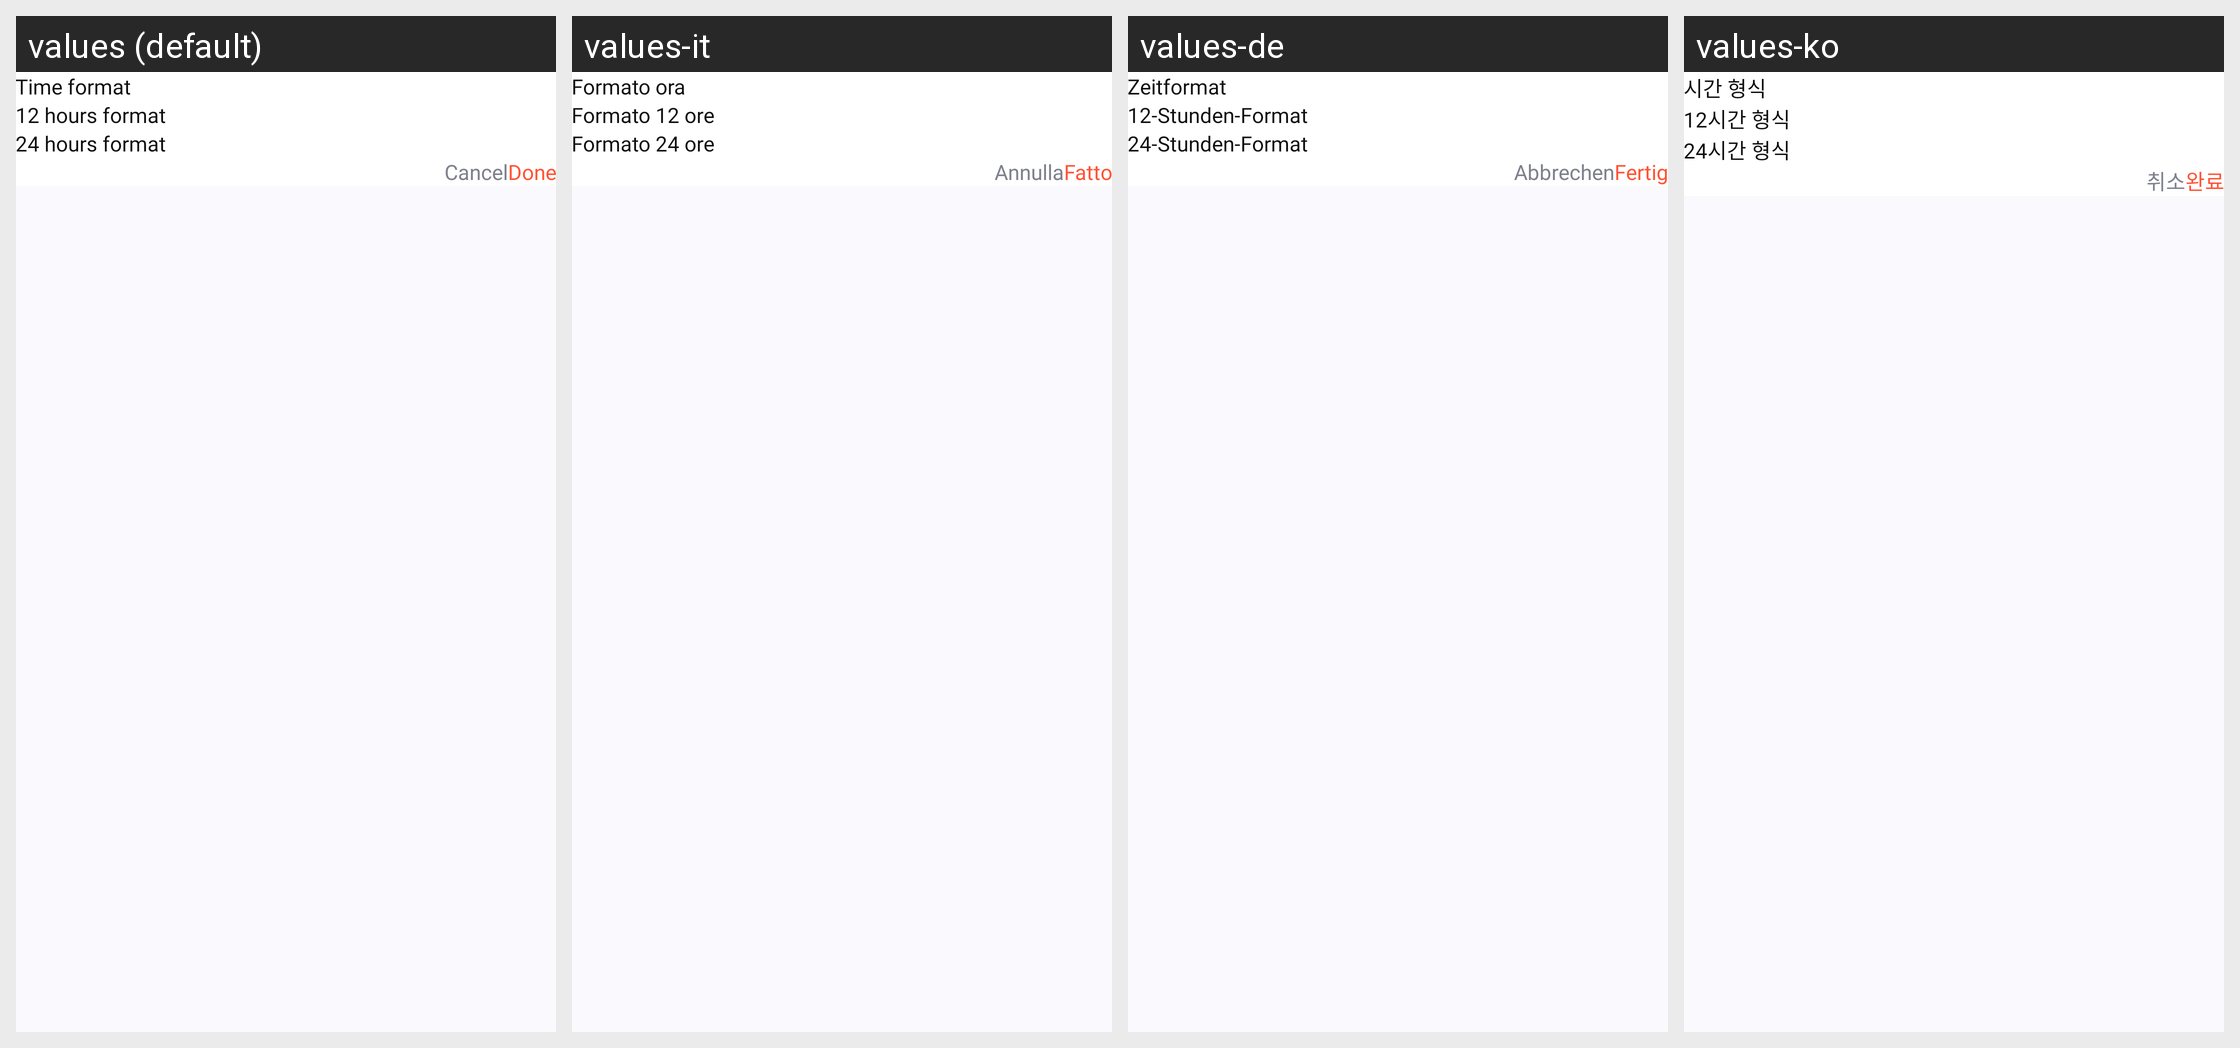

This grid shows one Android layout under several languages. Give, for every string resource on the screen, its name, the default text and each shown locale's text.
Android screen res/layout/dialog_time_format.xml rendered under 4 locales, left to right: values (default), values-it, values-de, values-ko. Device: Nexus 5 (rendered at 1080×1920; each locale shown at half size, 540×960, under a caption strip naming it); theme Theme.CalendarApp.
Other locales in the repository, not shown: values-es, values-fr, values-hi, values-pt, values-ru, values-uk.
Strings drawn on this screen, with the default value and each locale's value (text and hints the layout hard-codes, and strings that could not be matched under every locale, appear in the picture but are not listed):

time_format
  values: Time format
  values-it: Formato ora
  values-de: Zeitformat
  values-ko: 시간 형식

format_12_hours
  values: 12 hours format
  values-it: Formato 12 ore
  values-de: 12-Stunden-Format
  values-ko: 12시간 형식

format_24_hours
  values: 24 hours format
  values-it: Formato 24 ore
  values-de: 24-Stunden-Format
  values-ko: 24시간 형식

cancel
  values: Cancel
  values-it: Annulla
  values-de: Abbrechen
  values-ko: 취소

done
  values: Done
  values-it: Fatto
  values-de: Fertig
  values-ko: 완료
